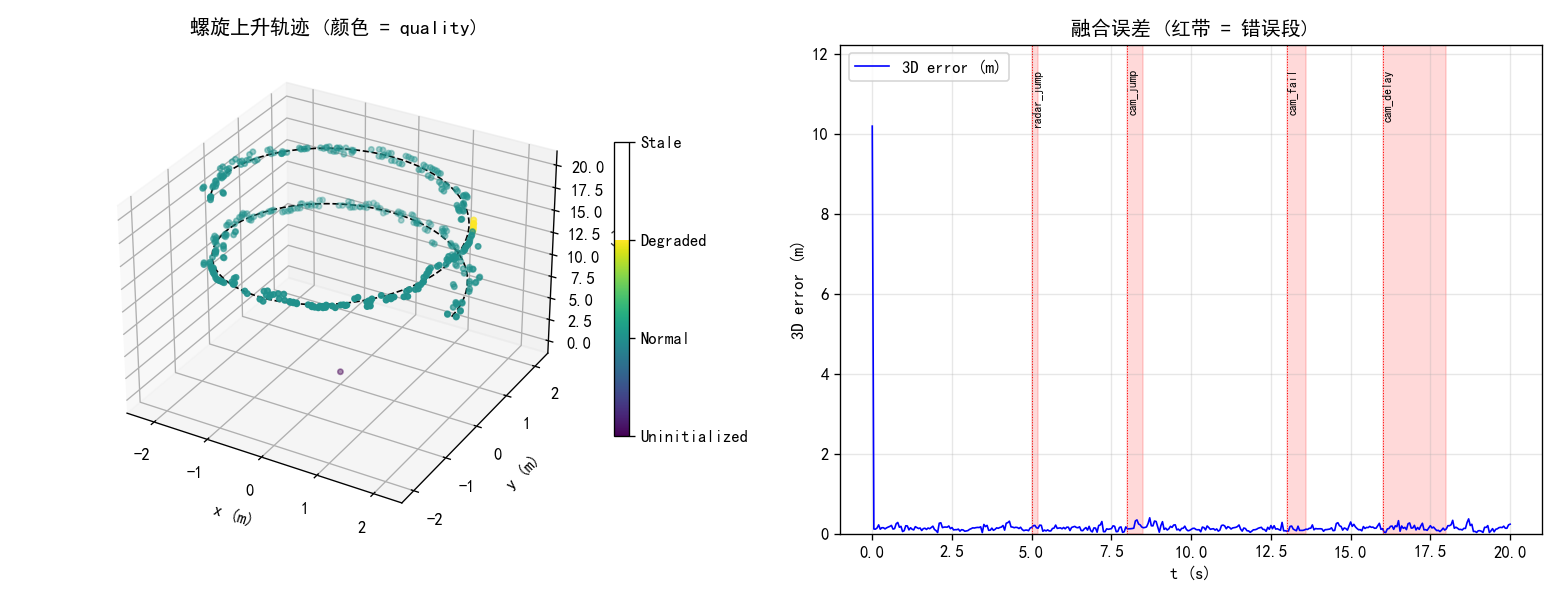

Values plotted in this chart, from the file beside it:
t, gt_x, gt_y, gt_z, fused_x, fused_y, fused_z, err_3d, quality
0, 2, 0, 10, 0, 0, 0, 10.2, 0
0.05, 1.999, 0.04999, 10.03, 1.907, 0.0392, 9.951, 0.1194, 1
0.1, 1.998, 0.09996, 10.05, 1.905, 0.03911, 10.02, 0.116, 1
0.15, 1.994, 0.1499, 10.07, 2.067, 0.03102, 10.04, 0.1446, 1
0.2, 1.99, 0.1997, 10.1, 2.063, 0.03078, 9.974, 0.223, 1
0.25, 1.984, 0.2493, 10.12, 2.047, 0.1946, 10.05, 0.115, 1
0.3, 1.978, 0.2989, 10.15, 2.037, 0.2187, 10.04, 0.1521, 1
0.35, 1.969, 0.3482, 10.18, 1.912, 0.21, 10.2, 0.1513, 1
0.4, 1.96, 0.3973, 10.2, 1.928, 0.2946, 10.26, 0.1231, 1
0.45, 1.95, 0.4462, 10.22, 1.909, 0.316, 10.29, 0.1493, 1
0.5, 1.938, 0.4948, 10.25, 1.888, 0.3373, 10.28, 0.1686, 1
0.55, 1.925, 0.5431, 10.28, 1.982, 0.3694, 10.25, 0.1847, 1
0.6, 1.911, 0.591, 10.3, 1.969, 0.3915, 10.27, 0.2104, 1
0.65, 1.895, 0.6386, 10.32, 1.907, 0.7334, 10.25, 0.1187, 1
0.7, 1.879, 0.6858, 10.35, 1.882, 0.7983, 10.29, 0.1292, 1
0.75, 1.861, 0.7325, 10.38, 1.669, 0.6843, 10.53, 0.252, 1
0.8, 1.842, 0.7788, 10.4, 1.628, 0.7261, 10.58, 0.2837, 1
0.85, 1.822, 0.8246, 10.43, 1.895, 0.9594, 10.48, 0.1636, 1
0.9, 1.801, 0.8699, 10.45, 1.878, 1.013, 10.36, 0.1864, 1
0.95, 1.779, 0.9147, 10.47, 1.828, 0.8933, 10.49, 0.05649, 1
1, 1.755, 0.9589, 10.5, 1.806, 0.9385, 10.55, 0.0772, 1
1.05, 1.731, 1.002, 10.53, 1.89, 1.096, 10.6, 0.2009, 1
1.1, 1.705, 1.045, 10.55, 1.879, 1.136, 10.56, 0.1962, 1
1.15, 1.678, 1.088, 10.57, 1.605, 1.126, 10.52, 0.09849, 1
1.2, 1.651, 1.129, 10.6, 1.542, 1.207, 10.67, 0.1512, 1
1.25, 1.622, 1.17, 10.62, 1.648, 1.228, 10.72, 0.114, 1
1.3, 1.592, 1.21, 10.65, 1.611, 1.289, 10.7, 0.0975, 1
1.35, 1.561, 1.25, 10.68, 1.703, 1.236, 10.78, 0.1785, 1
1.4, 1.53, 1.288, 10.7, 1.682, 1.275, 10.67, 0.1548, 1
1.45, 1.497, 1.326, 10.72, 1.418, 1.221, 10.73, 0.132, 1
1.5, 1.463, 1.363, 10.75, 1.381, 1.249, 10.72, 0.145, 1
1.55, 1.429, 1.399, 10.78, 1.402, 1.383, 10.7, 0.08233, 1
1.6, 1.393, 1.435, 10.8, 1.348, 1.438, 10.92, 0.1288, 1
1.65, 1.357, 1.469, 10.82, 1.25, 1.557, 10.81, 0.1396, 1
1.7, 1.32, 1.503, 10.85, 1.236, 1.57, 10.86, 0.1086, 1
1.75, 1.282, 1.535, 10.88, 1.235, 1.442, 10.77, 0.1445, 1
1.8, 1.243, 1.567, 10.9, 1.194, 1.47, 10.83, 0.1277, 1
1.85, 1.204, 1.597, 10.93, 1.148, 1.704, 10.82, 0.1572, 1
1.9, 1.163, 1.627, 10.95, 1.104, 1.746, 10.81, 0.1906, 1
1.95, 1.122, 1.655, 10.97, 1.077, 1.696, 10.89, 0.1077, 1
2, 1.081, 1.683, 11, 1.024, 1.739, 11, 0.07938, 1
2.05, 1.038, 1.709, 11.03, 1.054, 1.693, 11, 0.03081, 1
2.1, 0.9951, 1.735, 11.05, 0.823, 1.557, 11.14, 0.2647, 1
2.15, 0.9515, 1.759, 11.07, 0.7739, 1.571, 11.17, 0.2756, 1
2.2, 0.9072, 1.782, 11.1, 0.8311, 1.895, 11.03, 0.1543, 1
2.25, 0.8624, 1.805, 11.12, 0.7834, 1.931, 11.05, 0.1672, 1
2.3, 0.817, 1.826, 11.15, 0.7355, 1.967, 11.19, 0.1688, 1
2.35, 0.7711, 1.845, 11.18, 0.8001, 2.008, 11.19, 0.1657, 1
2.4, 0.7247, 1.864, 11.2, 0.7453, 2.055, 11.24, 0.195, 1
2.45, 0.6779, 1.882, 11.22, 0.7606, 1.979, 11.21, 0.1288, 1
2.5, 0.6306, 1.898, 11.25, 0.7136, 2.012, 11.32, 0.1562, 1
2.55, 0.583, 1.913, 11.28, 0.5249, 1.863, 11.22, 0.09692, 1
2.6, 0.535, 1.927, 11.3, 0.4698, 1.879, 11.24, 0.1032, 1
2.65, 0.4867, 1.94, 11.32, 0.4894, 2.037, 11.29, 0.1033, 1
2.7, 0.438, 1.951, 11.35, 0.4437, 2.059, 11.39, 0.1169, 1
2.75, 0.3891, 1.962, 11.38, 0.3251, 1.952, 11.39, 0.06655, 1
2.8, 0.3399, 1.971, 11.4, 0.2686, 1.965, 11.33, 0.1034, 1
2.85, 0.2906, 1.979, 11.43, 0.2908, 1.915, 11.5, 0.09573, 1
2.9, 0.241, 1.985, 11.45, 0.2341, 1.922, 11.46, 0.06458, 1
2.95, 0.1913, 1.991, 11.47, 0.261, 1.99, 11.49, 0.07123, 1
... 341 more rows
